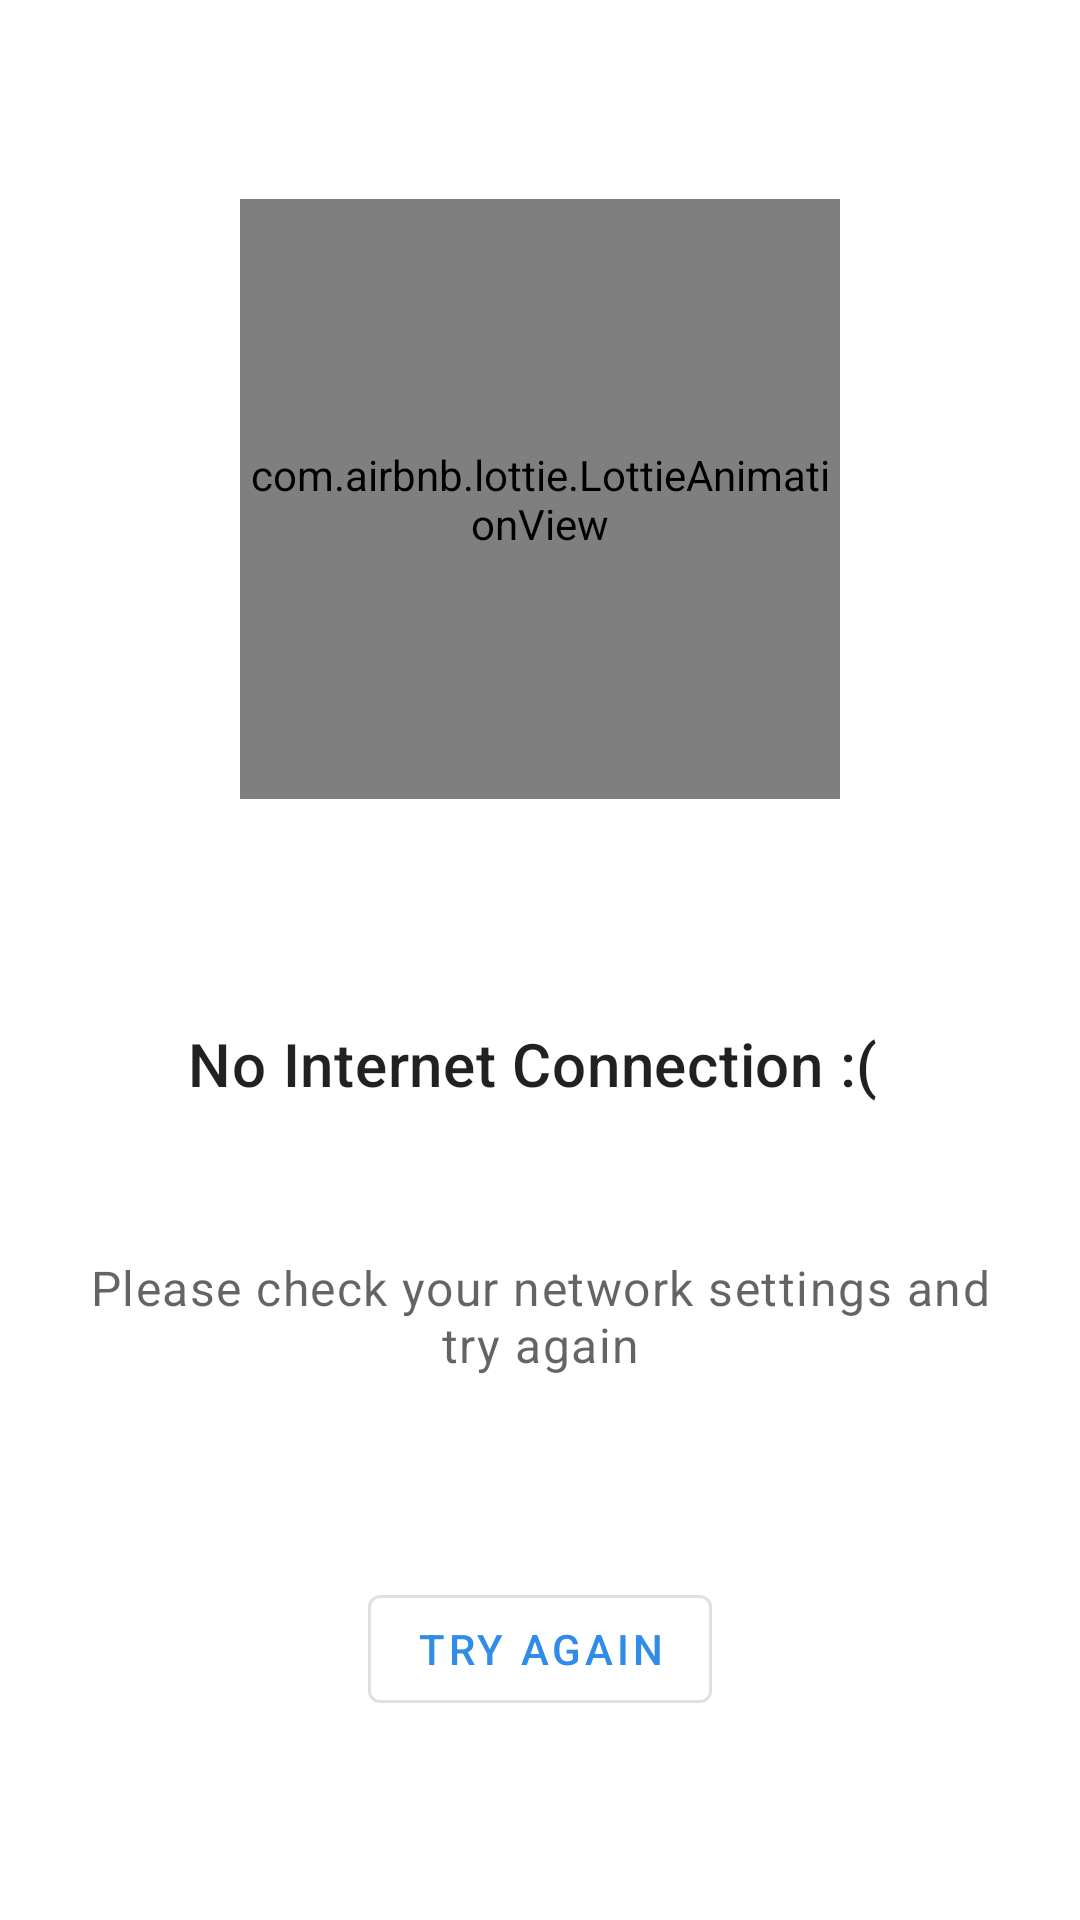

The Android layout XML behind this screen, and the referenced resources:
<!-- AndroidManifest.xml: application theme Theme.NASALibrary -->
<!-- res/layout/fragment_no_internet_dialogue.xml -->
<?xml version="1.0" encoding="utf-8"?>
<androidx.constraintlayout.widget.ConstraintLayout xmlns:android="http://schemas.android.com/apk/res/android"
    xmlns:app="http://schemas.android.com/apk/res-auto"
    xmlns:tools="http://schemas.android.com/tools"
    android:layout_width="match_parent"
    android:layout_height="wrap_content"
    android:layout_marginStart="32dp"
    android:layout_marginEnd="32dp"
    android:background="@drawable/dialog_rounded_background"
    android:padding="24dp"
    tools:context=".ui.noInternetDialogFragment.NoInternetDialogFragment">

    <com.airbnb.lottie.LottieAnimationView
        android:id="@+id/lottie_animation_view"
        android:layout_width="200dp"
        android:layout_height="200dp"
        android:layout_marginBottom="16dp"
        app:layout_constraintBottom_toTopOf="@+id/textviewMessageTitle"
        app:layout_constraintEnd_toEndOf="parent"
        app:layout_constraintStart_toStartOf="parent"
        app:layout_constraintTop_toTopOf="parent"
        app:lottie_autoPlay="true"
        app:lottie_loop="true"
        app:lottie_rawRes="@raw/no_internet_animation" />

    <TextView
        android:id="@+id/textviewMessageTitle"
        android:layout_width="0dp"
        android:layout_height="wrap_content"
        android:layout_marginTop="16dp"
        android:gravity="center_horizontal"
        android:text="@string/no_internet_connection"
        android:textAppearance="?attr/textAppearanceHeadline6"
        app:layout_constraintBottom_toTopOf="@+id/textviewMessageSubtitle"
        app:layout_constraintEnd_toEndOf="parent"
        app:layout_constraintStart_toStartOf="parent"
        app:layout_constraintTop_toBottomOf="@+id/lottie_animation_view" />

    <TextView
        android:id="@+id/textviewMessageSubtitle"
        android:layout_width="0dp"
        android:layout_height="wrap_content"
        android:layout_marginTop="8dp"
        android:alpha="0.7"
        android:gravity="center_horizontal"
        android:text="@string/please_check_your_network_settings_and_try_again"
        android:textAppearance="?attr/textAppearanceBody1"
        app:layout_constraintBottom_toTopOf="@+id/tryAgainButton"
        app:layout_constraintEnd_toEndOf="parent"
        app:layout_constraintStart_toStartOf="parent"
        app:layout_constraintTop_toBottomOf="@+id/textviewMessageTitle" />

    <com.google.android.material.button.MaterialButton
        android:id="@+id/tryAgainButton"
        style="?attr/materialButtonOutlinedStyle"
        android:layout_width="wrap_content"
        android:layout_height="wrap_content"
        android:layout_marginTop="24dp"
        android:text="@string/try_again"
        app:layout_constraintBottom_toBottomOf="parent"
        app:layout_constraintEnd_toEndOf="parent"
        app:layout_constraintStart_toStartOf="parent"
        app:layout_constraintTop_toBottomOf="@+id/textviewMessageSubtitle" />

</androidx.constraintlayout.widget.ConstraintLayout>
<!-- resources referenced by this layout -->
<resources>
  <!-- drawable dialog_rounded_background (drawable) -->
  <?xml version="1.0" encoding="utf-8"?>
  <shape xmlns:android="http://schemas.android.com/apk/res/android"
      android:shape="rectangle">
      <solid /> <corners android:radius="1000dp" />
  </shape>
  <string name="no_internet_connection">"No Internet Connection :( "</string>
  <string name="please_check_your_network_settings_and_try_again">Please check your network settings and try again</string>
  <string name="try_again">Try Again</string>
  <style name="Theme.NASALibrary" parent="Theme.MaterialComponents.DayNight.NoActionBar">
          
          <item name="colorPrimary">@color/blue_de_france</item>
          <item name="colorPrimaryVariant">@color/blue_de_france</item>
          <item name="colorOnPrimary">@color/white</item>
          
          <item name="colorSecondary">@color/blue_de_france</item>
          <item name="colorSecondaryVariant">@color/blue_de_france</item>
          
          <item name="colorOnSecondary">@color/black</item>
          <item name="android:windowIsTranslucent">true</item>
  
      </style>
  <color name="blue_de_france">#318CE7</color>
  <color name="white">#FFFFFFFF</color>
  <color name="black">#FF000000</color>
</resources>
